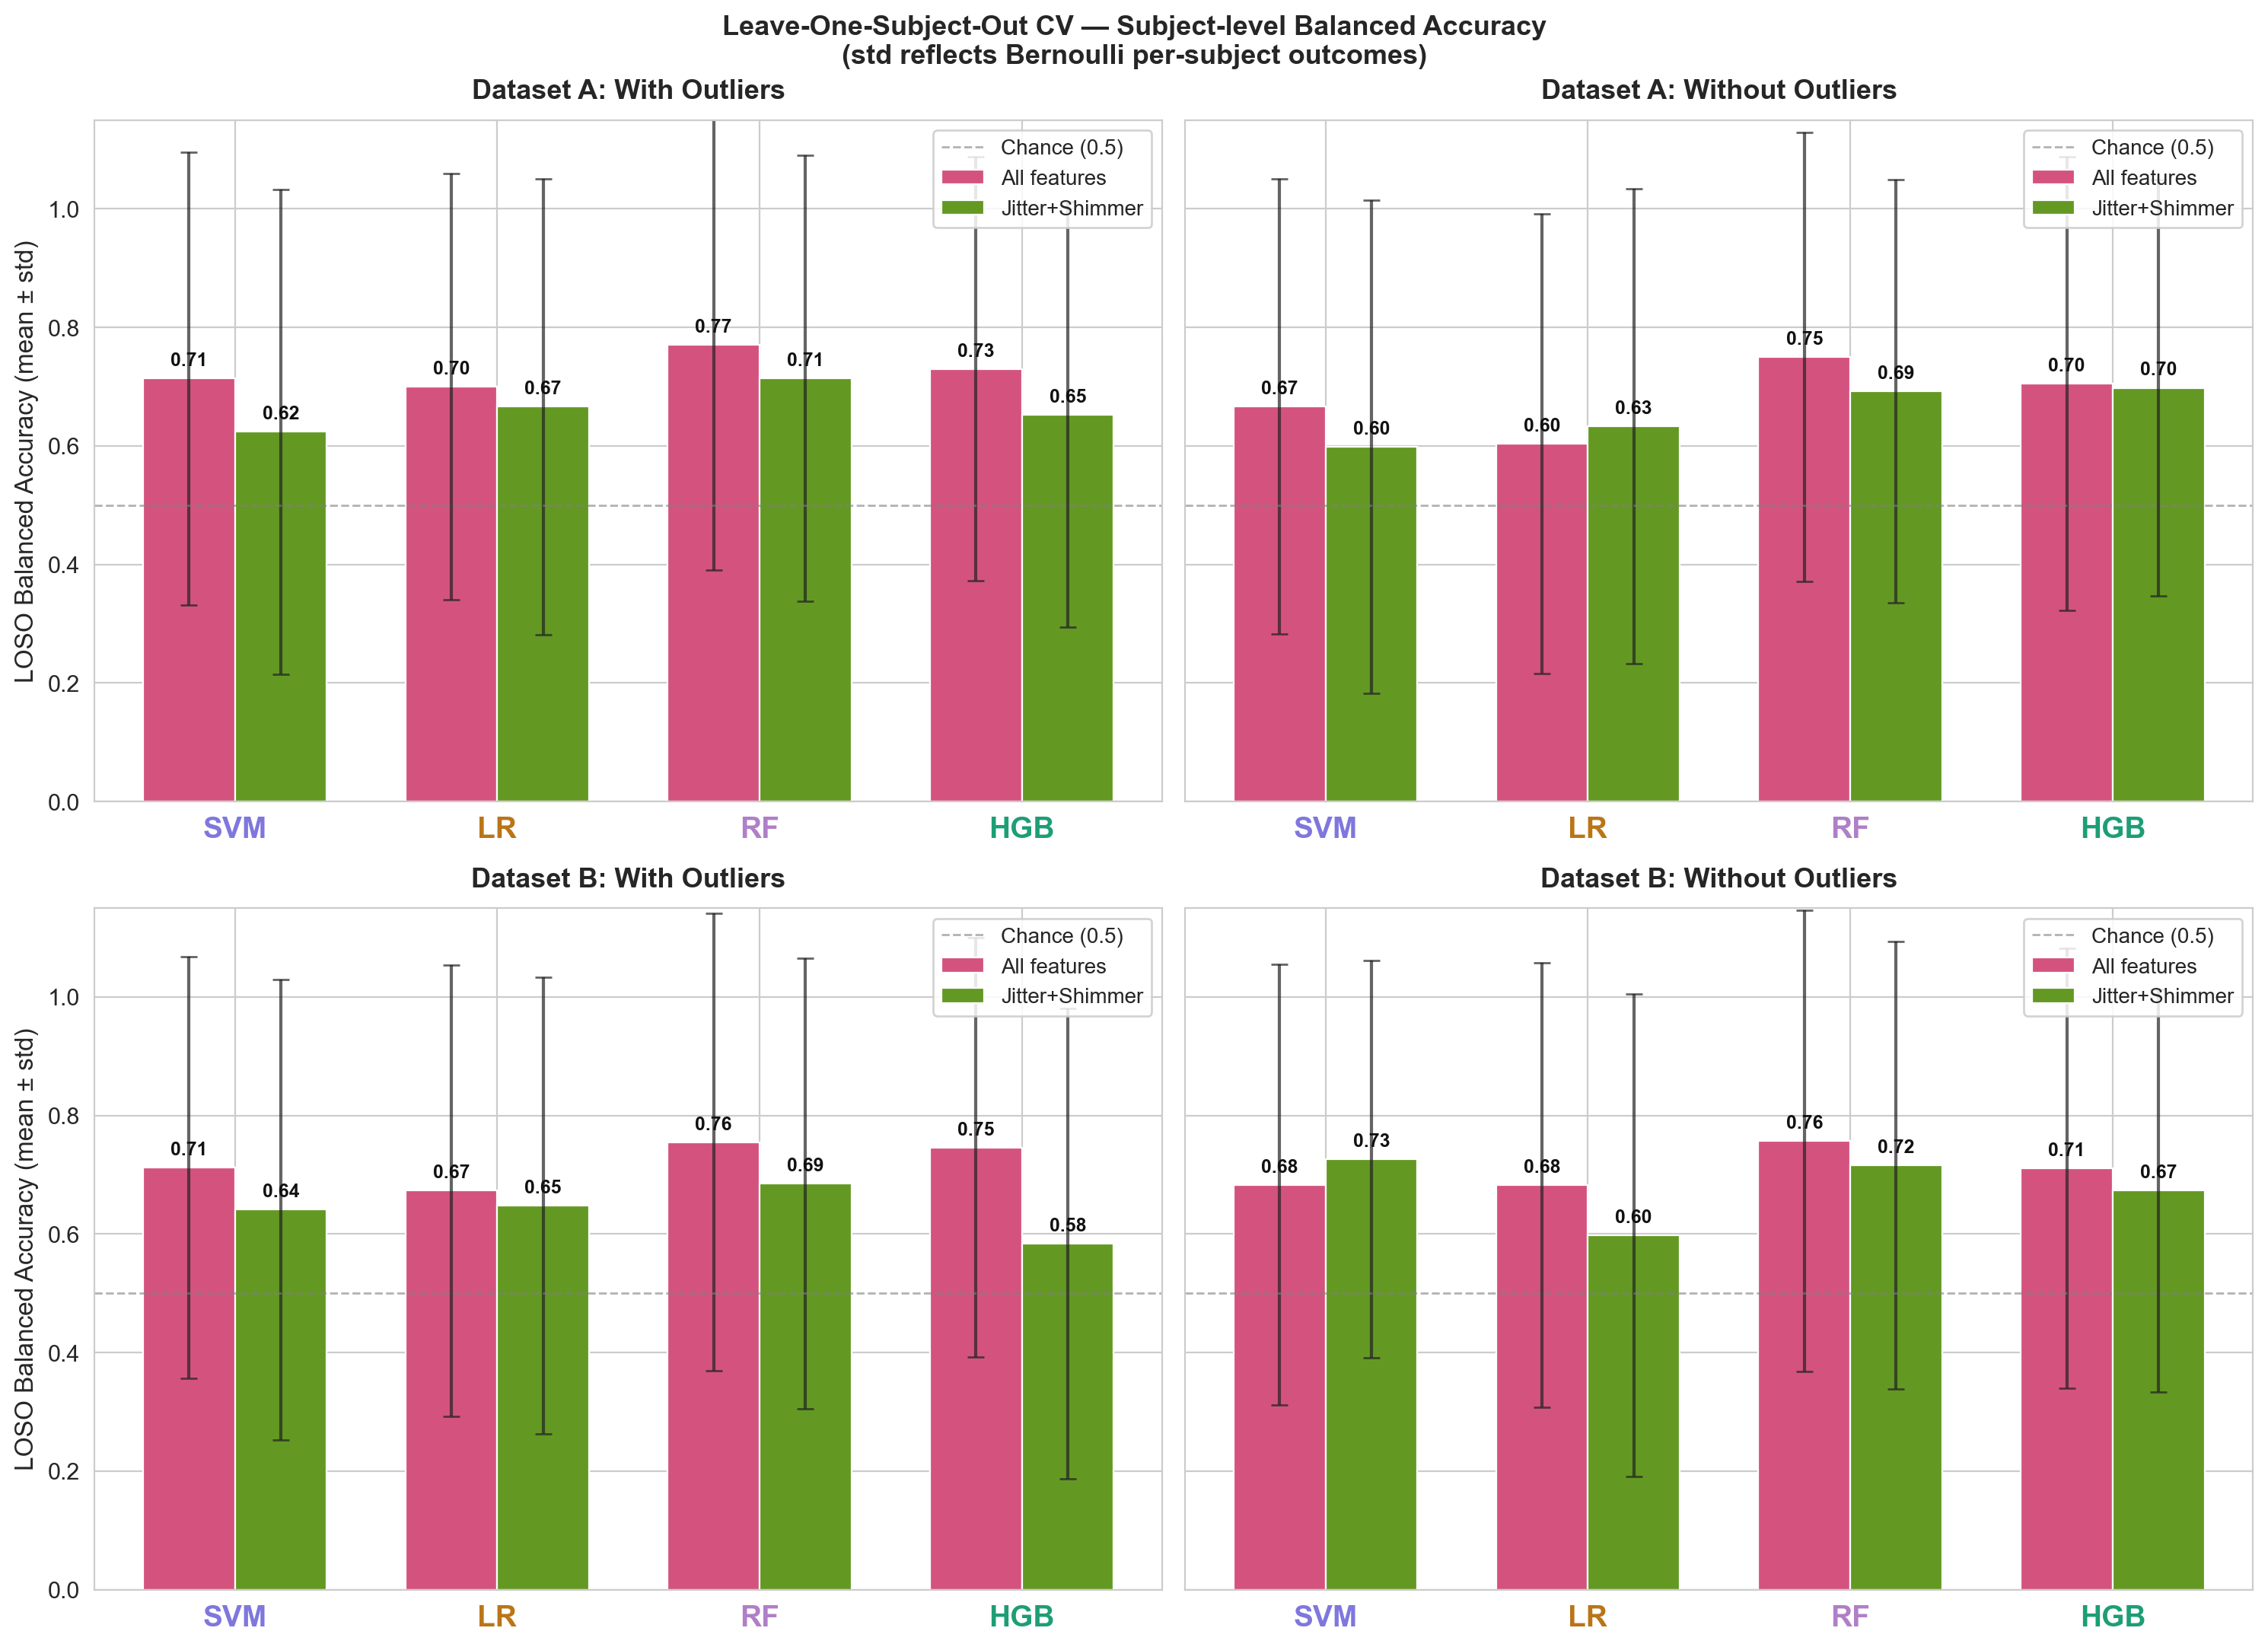

Data behind this chart, as committed beside it:
Model, Dataset, Features, BA_mean, BA_std, F1_mean, F1_std, n_folds, Outliers
SVM, A, All features, 0.714, 0.382, 0.625, 0.401, 32, With
LR, A, All features, 0.7, 0.36, 0.579, 0.375, 32, With
RF, A, All features, 0.771, 0.381, 0.707, 0.402, 32, With
HGB, A, All features, 0.73, 0.358, 0.637, 0.385, 32, With
SVM, A, Jitter+Shimmer, 0.624, 0.409, 0.554, 0.416, 32, With
LR, A, Jitter+Shimmer, 0.666, 0.385, 0.61, 0.404, 32, With
RF, A, Jitter+Shimmer, 0.714, 0.376, 0.627, 0.396, 32, With
HGB, A, Jitter+Shimmer, 0.653, 0.359, 0.562, 0.384, 32, With
SVM, B, All features, 0.712, 0.356, 0.583, 0.374, 32, With
LR, B, All features, 0.673, 0.381, 0.564, 0.388, 32, With
RF, B, All features, 0.755, 0.386, 0.701, 0.406, 32, With
HGB, B, All features, 0.746, 0.354, 0.676, 0.385, 32, With
SVM, B, Jitter+Shimmer, 0.641, 0.388, 0.55, 0.396, 32, With
LR, B, Jitter+Shimmer, 0.648, 0.385, 0.554, 0.392, 32, With
RF, B, Jitter+Shimmer, 0.685, 0.38, 0.6, 0.399, 32, With
HGB, B, Jitter+Shimmer, 0.584, 0.397, 0.509, 0.403, 32, With
SVM, A, All features, 0.667, 0.384, 0.574, 0.398, 30, Without
LR, A, All features, 0.604, 0.388, 0.481, 0.374, 30, Without
RF, A, All features, 0.75, 0.379, 0.688, 0.402, 30, Without
HGB, A, All features, 0.705, 0.383, 0.639, 0.405, 30, Without
SVM, A, Jitter+Shimmer, 0.598, 0.416, 0.538, 0.425, 30, Without
LR, A, Jitter+Shimmer, 0.633, 0.401, 0.575, 0.415, 30, Without
RF, A, Jitter+Shimmer, 0.692, 0.357, 0.59, 0.381, 30, Without
HGB, A, Jitter+Shimmer, 0.698, 0.351, 0.593, 0.379, 30, Without
SVM, B, All features, 0.683, 0.372, 0.567, 0.382, 30, Without
LR, B, All features, 0.683, 0.375, 0.6, 0.394, 30, Without
RF, B, All features, 0.757, 0.389, 0.688, 0.407, 30, Without
HGB, B, All features, 0.711, 0.371, 0.61, 0.389, 30, Without
SVM, B, Jitter+Shimmer, 0.726, 0.335, 0.624, 0.371, 30, Without
LR, B, Jitter+Shimmer, 0.598, 0.407, 0.542, 0.417, 30, Without
RF, B, Jitter+Shimmer, 0.716, 0.378, 0.644, 0.402, 30, Without
HGB, B, Jitter+Shimmer, 0.673, 0.34, 0.554, 0.362, 30, Without
